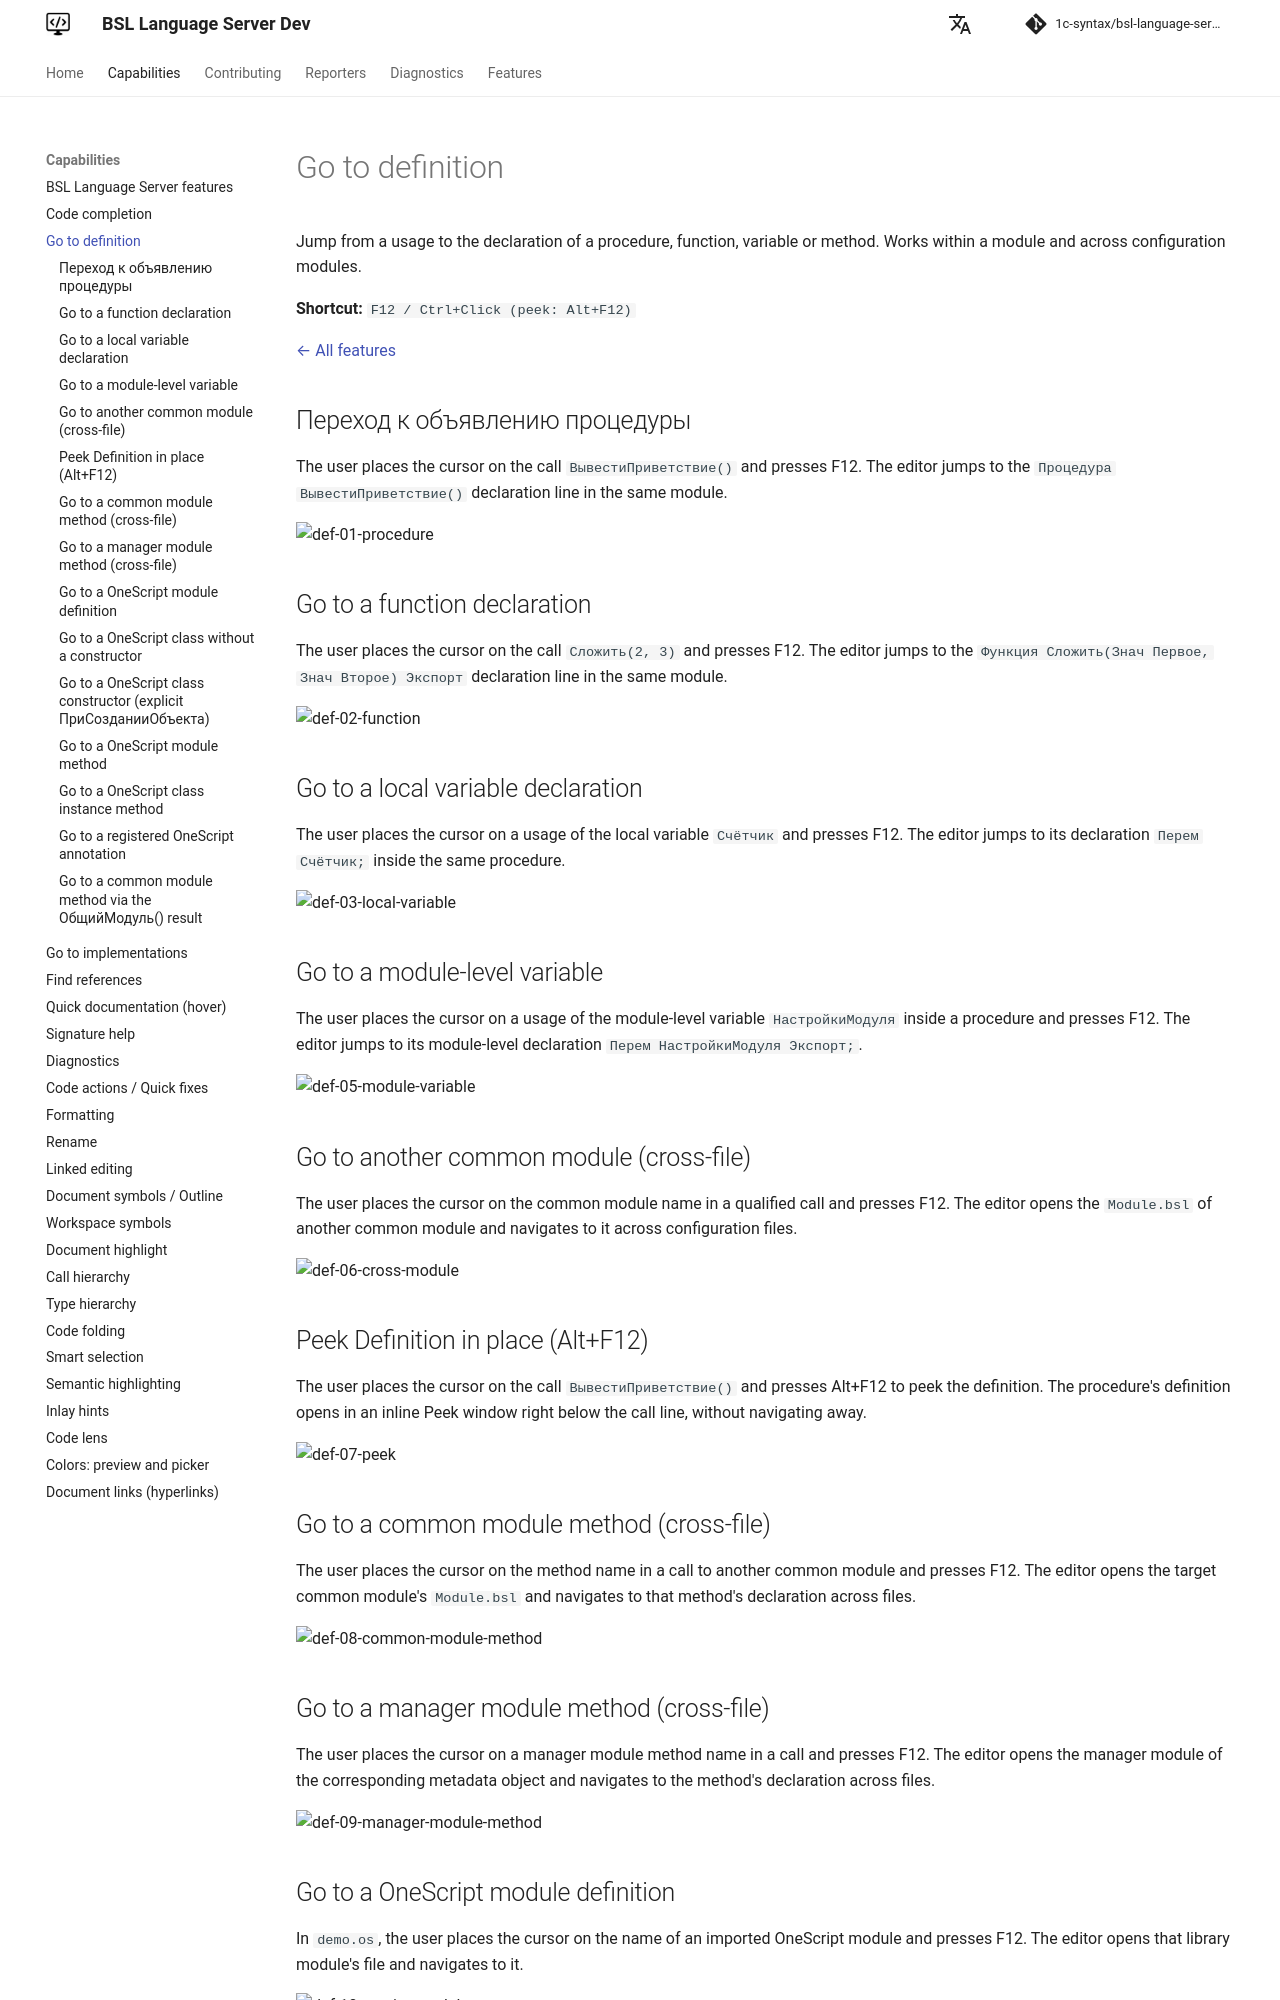

repository: 1c-syntax/bsl-language-server · page: dev/en/capabilities/definition/index.html · generator: mkdocs

# Go to definition

Jump from a usage to the declaration of a procedure, function, variable or method. Works within a module and across configuration modules.

**Shortcut:** `F12 / Ctrl+Click (peek: Alt+F12)`

[← All features](index.md)

## Переход к объявлению процедуры

The user places the cursor on the call `ВывестиПриветствие()` and presses F12. The editor jumps to the `Процедура ВывестиПриветствие()` declaration line in the same module.

![def-01-procedure](https://github.com/user-attachments/assets/f487ae04-2f31-4439-93ab-b3f2df72431a)

## Go to a function declaration

The user places the cursor on the call `Сложить(2, 3)` and presses F12. The editor jumps to the `Функция Сложить(Знач Первое, Знач Второе) Экспорт` declaration line in the same module.

![def-02-function](https://github.com/user-attachments/assets/3d738302-be92-4d49-843f-477ac9044aea)

## Go to a local variable declaration

The user places the cursor on a usage of the local variable `Счётчик` and presses F12. The editor jumps to its declaration `Перем Счётчик;` inside the same procedure.

![def-03-local-variable](https://github.com/user-attachments/assets/e28a3caa-d6cd-4b18-8d92-f175e393d0d9)

## Go to a module-level variable

The user places the cursor on a usage of the module-level variable `НастройкиМодуля` inside a procedure and presses F12. The editor jumps to its module-level declaration `Перем НастройкиМодуля Экспорт;`.

![def-05-module-variable](https://github.com/user-attachments/assets/1f0f1e83-70da-440a-ab0e-df842968e482)

## Go to another common module (cross-file)

The user places the cursor on the common module name in a qualified call and presses F12. The editor opens the `Module.bsl` of another common module and navigates to it across configuration files.

![def-06-cross-module](https://github.com/user-attachments/assets/03ef3960-7ee6-42c8-9b84-6f9175fa5a47)

## Peek Definition in place (Alt+F12)

The user places the cursor on the call `ВывестиПриветствие()` and presses Alt+F12 to peek the definition. The procedure's definition opens in an inline Peek window right below the call line, without navigating away.

![def-07-peek](https://github.com/user-attachments/assets/9e0a324c-e991-46a7-8fb8-421b3051abdb)

## Go to a common module method (cross-file)

The user places the cursor on the method name in a call to another common module and presses F12. The editor opens the target common module's `Module.bsl` and navigates to that method's declaration across files.

![def-08-common-module-method](https://github.com/user-attachments/assets/52b4fbdf-22a2-4298-8e1d-a09bda57db15)

## Go to a manager module method (cross-file)

The user places the cursor on a manager module method name in a call and presses F12. The editor opens the manager module of the corresponding metadata object and navigates to the method's declaration across files.

![def-09-manager-module-method](https://github.com/user-attachments/assets/f7a69d37-724a-4bcc-b603-12596e98dddd)

## Go to a OneScript module definition

In `demo.os`, the user places the cursor on the name of an imported OneScript module and presses F12. The editor opens that library module's file and navigates to it.

![def-10-oscript-module](https://github.com/user-attachments/assets/855e9a8a-d24f-4fdb-bc08-58f3372b9259)
